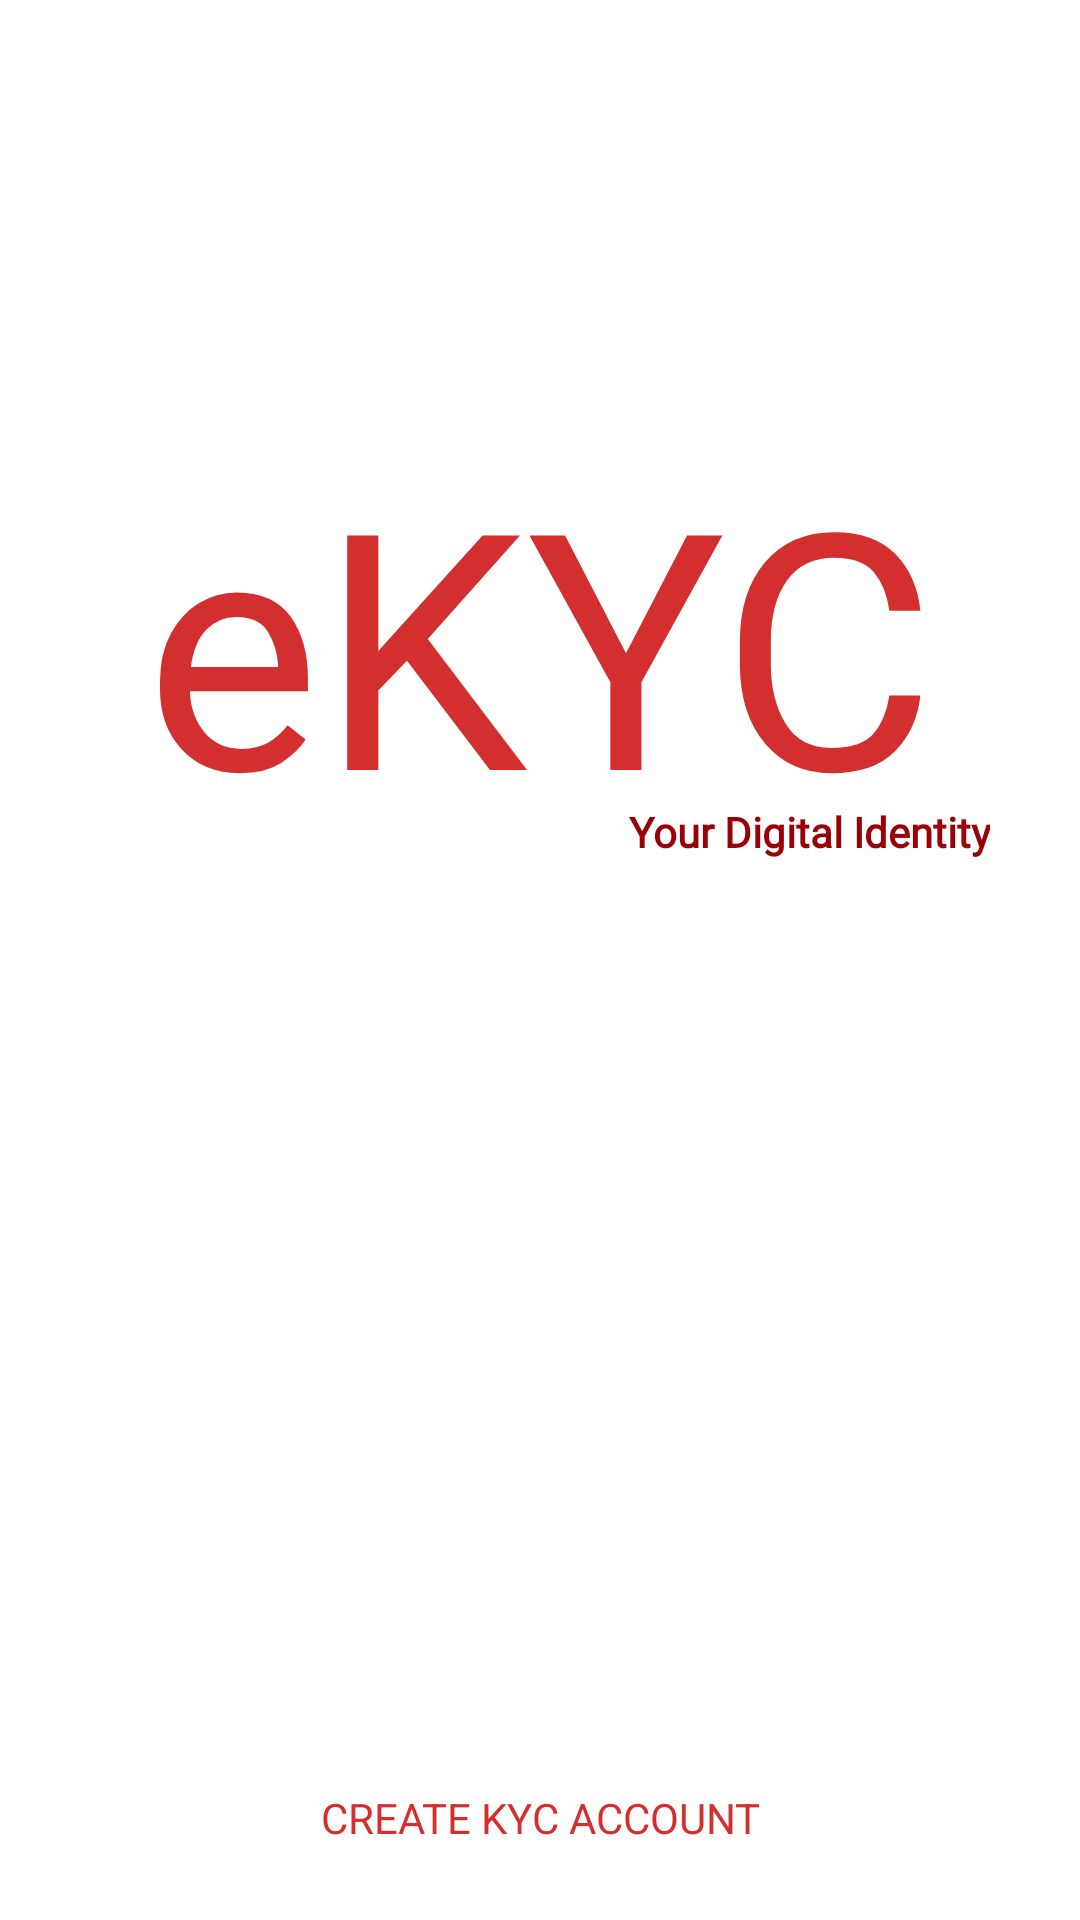

Reconstruct the res/layout file that produces this screen, plus the resources it refers to.
<!-- AndroidManifest.xml: activity theme AppTheme.Fullscreen -->
<!-- res/layout/activity_home.xml -->
<?xml version="1.0" encoding="utf-8"?>
<RelativeLayout xmlns:android="http://schemas.android.com/apk/res/android"
    xmlns:app="http://schemas.android.com/apk/res-auto"
    xmlns:tools="http://schemas.android.com/tools"
    android:layout_width="match_parent"
    android:layout_height="match_parent"
    android:background="@android:color/white"
    tools:context=".HomeActivity">

    <ImageView
        android:id="@+id/imageView11"
        android:layout_width="wrap_content"
        android:layout_height="wrap_content"
        android:layout_alignParentTop="true"
        android:layout_centerHorizontal="true"
        android:layout_marginTop="150dp"
        app:srcCompat="@drawable/dialog_logo" />

    <TextView
        android:id="@+id/lbleKYC"
        android:layout_width="match_parent"
        android:layout_height="wrap_content"
        android:layout_below="@+id/imageView11"
        android:layout_alignParentStart="true"
        android:layout_marginStart="0dp"
        android:layout_marginTop="-10dp"
        android:fontFamily="@font/audiowide"
        android:gravity="center"
        android:text="@string/app_text"
        android:textColor="@color/colorPrimary"
        android:textSize="110sp" />

    <TextView
        android:id="@+id/lblDescription"
        android:layout_width="match_parent"
        android:layout_height="wrap_content"
        android:layout_alignBottom="@+id/lbleKYC"
        android:layout_alignParentStart="true"
        android:layout_marginStart="2dp"
        android:layout_marginEnd="30dp"
        android:layout_marginBottom="0dp"
        android:fontFamily="@font/arvo"
        android:gravity="right"
        android:text="@string/app_description"
        android:textColor="@color/colorPrimaryDark"
        android:textStyle="bold" />

    <Button
        android:id="@+id/btnSignIn"
        android:layout_width="match_parent"
        android:layout_height="wrap_content"
        android:layout_above="@+id/btnSignUp"
        android:layout_alignParentStart="true"
        android:layout_marginStart="15dp"
        android:layout_marginEnd="15dp"
        android:layout_marginBottom="10dp"
        android:background="@drawable/button_background_main"
        android:fontFamily="sans-serif"
        android:text="@string/sign_in_button"
        android:textColor="@color/c_white" />

    <Button
        android:id="@+id/btnSignUp"
        android:layout_width="match_parent"
        android:layout_height="wrap_content"
        android:layout_alignParentStart="true"
        android:layout_alignParentBottom="true"
        android:layout_marginStart="15dp"
        android:layout_marginEnd="15dp"
        android:layout_marginBottom="10dp"
        android:background="@android:color/transparent"
        android:fontFamily="sans-serif"
        android:text="@string/sign_up_button"
        android:textColor="@color/colorPrimary" />
</RelativeLayout>
<!-- resources referenced by this layout -->
<resources>
  <color name="c_white">#ffffff</color>
  <color name="colorPrimary">#d32f2f</color>
  <color name="colorPrimaryDark">#9a0007</color>
  <string name="app_description">Your Digital Identity</string>
  <string name="app_text">eKYC</string>
  <string name="sign_in_button">Login</string>
  <string name="sign_up_button">Create KYC Account</string>
  <style name="AppTheme.Fullscreen" parent="AppTheme">
          <item name="android:windowFullscreen">true</item>
          <item name="windowNoTitle">true</item>
      </style>
  <style name="AppTheme" parent="Theme.AppCompat.Light.DarkActionBar">
          
          <item name="colorPrimary">@color/colorPrimary</item>
          <item name="colorPrimaryDark">@color/colorPrimaryDark</item>
          <item name="colorAccent">@color/colorAccent</item>
      </style>
  <color name="colorAccent">#ff6659</color>
</resources>
